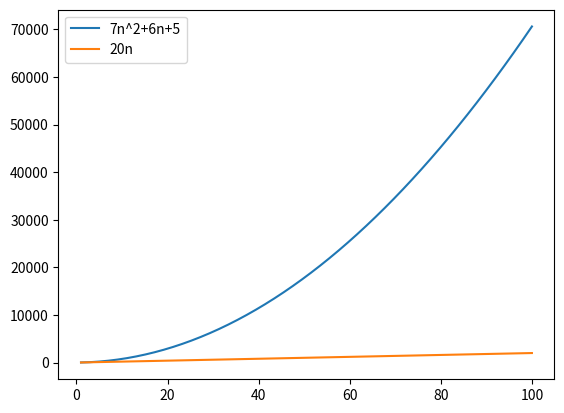

Recreate this plot in Python.
#matplotlib inline
import matplotlib.pyplot as plt
import numpy as np

n = np.linspace(1, 100)
plt.plot(n, 7 * n * n + 6 * n + 5, label="7n^2+6n+5")
plt.plot(n, 20 * n, label="20n")
plt.legend(loc='upper left')
plt.show()
